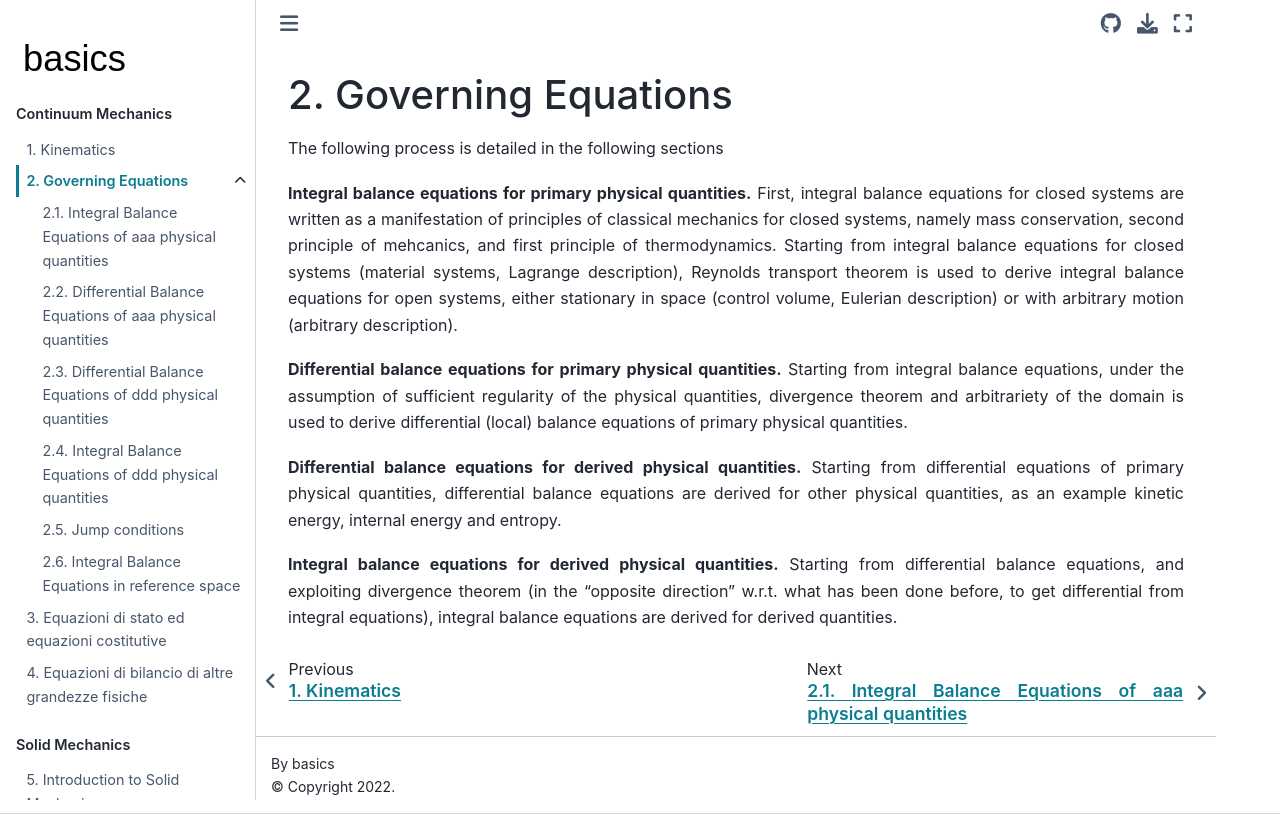

repository: Basics2022/bbooks-physics-continuum-mechanics · page: ch/continuum/governing-equations.html · generator: jekyll

(continuum:governing-equations)=
# Governing Equations

The following process is detailed in the following sections

**Integral balance equations for primary physical quantities.** First, integral balance equations for closed systems are written as a manifestation of principles of classical mechanics for closed systems, namely mass conservation, second principle of mehcanics, and first principle of thermodynamics. Starting from integral balance equations for closed systems (material systems, Lagrange description), Reynolds transport theorem is used to derive integral balance equations for open systems, either stationary in space (control volume, Eulerian description) or with arbitrary motion (arbitrary description).

**Differential balance equations for primary physical quantities.** Starting from integral balance equations, under the assumption of sufficient regularity of the physical quantities, divergence theorem and arbitrariety of the domain is used to derive differential (local) balance equations of primary physical quantities.

**Differential balance equations for derived physical quantities.** Starting from differential equations of primary physical quantities, differential balance equations are derived for other physical quantities, as an example kinetic energy, internal energy and entropy.

**Integral balance equations for derived physical quantities.** Starting from differential balance equations, and exploiting divergence theorem (in the "opposite direction" w.r.t. what has been done before, to get differential from integral equations), integral balance equations are derived for derived quantities.
